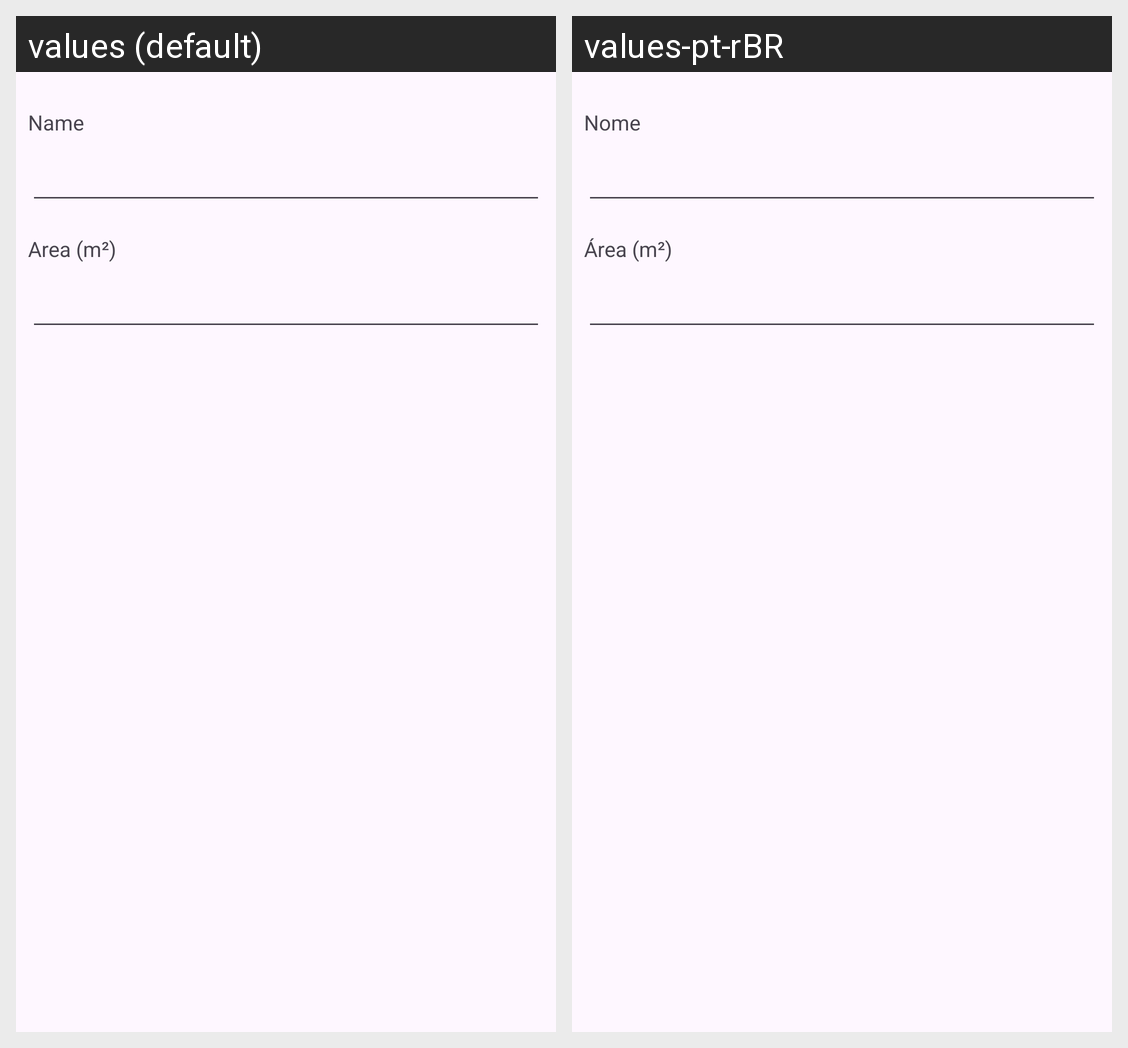

The Android screen above is rendered under two locales of the same app. Produce the string resources it draws, with the default and per-locale values.
Android screen res/layout/activity_plot_form.xml rendered under 2 locales, left to right: values (default), values-pt-rBR. Device: Nexus 5 (rendered at 1080×1920; each locale shown at half size, 540×960, under a caption strip naming it); theme Theme.CultureManager.
Strings drawn on this screen, with the default value and each locale's value (text and hints the layout hard-codes, and strings that could not be matched under every locale, appear in the picture but are not listed):

name
  values: Name
  values-pt-rBR: Nome

area
  values: Area (m²)
  values-pt-rBR: Área (m²)
